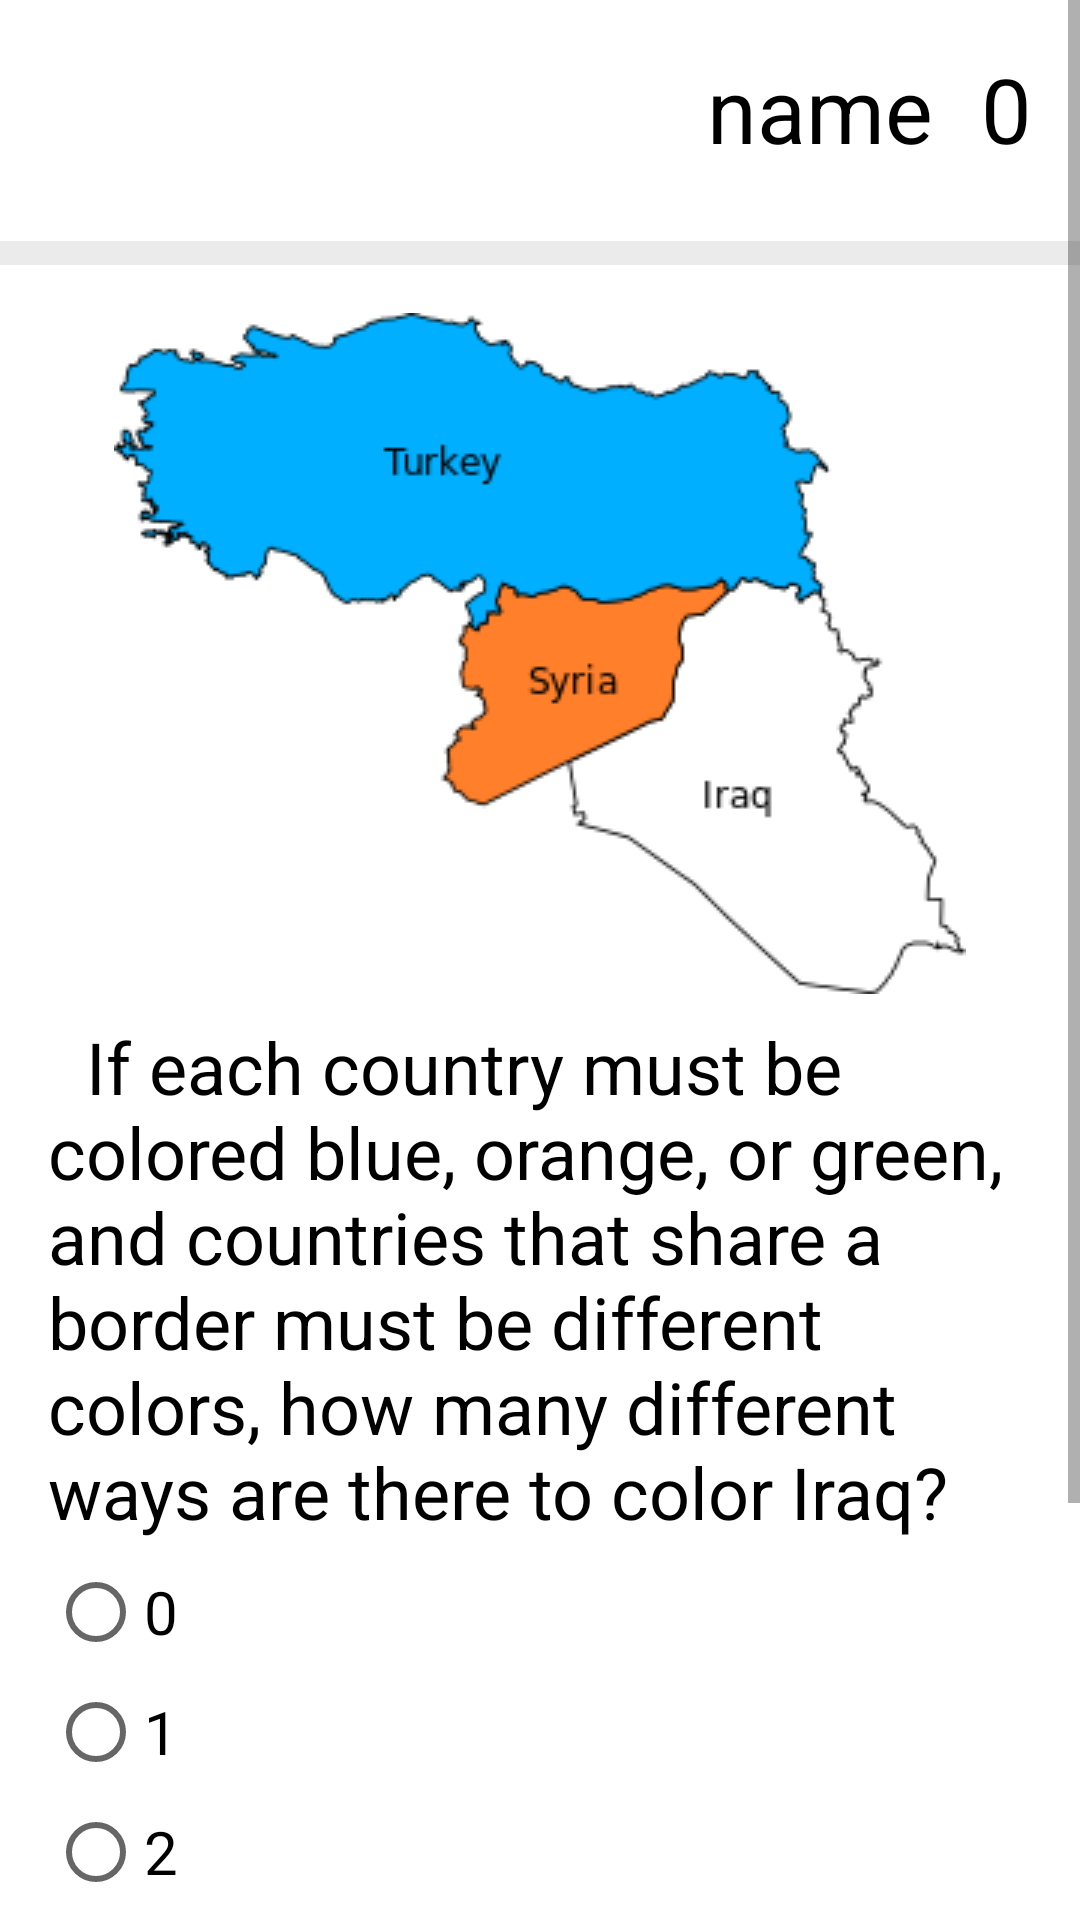

The Android layout XML behind this screen, and the referenced resources:
<!-- AndroidManifest.xml: application theme AppTheme -->
<!-- res/layout/activity_quiz5.xml -->
<?xml version="1.0" encoding="UTF-8"?>
<ScrollView xmlns:android="http://schemas.android.com/apk/res/android"
    xmlns:tools="http://schemas.android.com/tools"
    style="@style/ScrollView"
    android:background="@color/background"
    tools:context="com.example.android.quizapp.QuizFinal">

    <LinearLayout
        android:layout_width="match_parent"
        android:layout_height="wrap_content"
        android:orientation="vertical">

        <LinearLayout
            style="@style/Layout"
            android:layout_gravity="center"
            android:layout_marginBottom="@dimen/default_margin"
            android:orientation="horizontal">

            <LinearLayout
                android:layout_width="wrap_content"
                android:layout_height="wrap_content"
                android:layout_gravity="center"
                android:orientation="horizontal"
                android:padding="@dimen/container_padding">

                <ImageView
                    android:layout_width="@dimen/dot_square_dimen"
                    android:layout_height="@dimen/dot_square_dimen"
                    android:layout_marginRight="@dimen/dot_seperation"
                    android:src="@drawable/blue_dot" />

                <ImageView
                    android:layout_width="@dimen/dot_square_dimen"
                    android:layout_height="@dimen/dot_square_dimen"
                    android:layout_marginRight="@dimen/dot_seperation"
                    android:src="@drawable/blue_dot" />

                <ImageView
                    android:layout_width="@dimen/dot_square_dimen"
                    android:layout_height="@dimen/dot_square_dimen"
                    android:layout_marginRight="@dimen/dot_seperation"
                    android:src="@drawable/blue_dot" />

                <ImageView
                    android:layout_width="@dimen/dot_square_dimen"
                    android:layout_height="@dimen/dot_square_dimen"
                    android:layout_marginRight="@dimen/dot_seperation"
                    android:src="@drawable/blue_dot" />

                <ImageView
                    android:layout_width="@dimen/dot_square_dimen"
                    android:layout_height="@dimen/dot_square_dimen"
                    android:src="@drawable/grren_dot" />
            </LinearLayout>

            <LinearLayout
                android:layout_width="match_parent"
                android:layout_height="wrap_content"
                android:layout_gravity="right"
                android:layout_marginBottom="@dimen/default_margin"
                android:background="@android:color/white"
                android:gravity="right|center"
                android:orientation="horizontal"
                android:padding="@dimen/container_padding">

                <TextView
                    android:id="@+id/text_view_name"
                    android:paddingRight="@dimen/container_padding"
                    android:text="@string/name"
                    style="@style/TopHeader" />

                <TextView
                    android:id="@+id/text_view_score"
                    android:text="@string/score"
                    style="@style/TopHeader" />
            </LinearLayout>
        </LinearLayout>

        <LinearLayout
            android:layout_width="match_parent"
            android:layout_height="wrap_content"

            android:layout_marginBottom="@dimen/default_margin"
            android:background="@android:color/white"
            android:orientation="vertical"
            android:padding="@dimen/container_padding">

            <ImageView
                android:layout_width="match_parent"
                android:layout_height="wrap_content"
                android:layout_marginBottom="@dimen/default_margin"
                android:src="@drawable/map" />

            <TextView
                android:layout_marginBottom="@dimen/default_margin"
                android:text="@string/quiz5_question"
                style="@style/Question" />

            <RadioGroup
                android:layout_width="match_parent"
                android:layout_height="wrap_content">

                <RadioButton
                    android:id="@+id/one_choice"
                    android:layout_marginBottom="@dimen/default_margin"
                    android:onClick="radioButtonSelected"
                    android:text="@string/zero"
                    style="@style/AnswersText"/>

                <RadioButton
                    android:id="@+id/two_choice"
                    android:layout_marginBottom="@dimen/default_margin"
                    android:onClick="radioButtonSelected"
                    android:text="@string/one"
                    style="@style/AnswersText"/>

                <RadioButton
                    android:id="@+id/three_choice"
                    android:onClick="radioButtonSelected"
                    android:text="@string/two"
                    style="@style/AnswersText"/>
            </RadioGroup>

        </LinearLayout>

        <LinearLayout
            android:id="@+id/solution_layout"
            style="@style/Layout"
            android:layout_marginBottom="@dimen/default_margin"
            android:orientation="vertical"
            android:padding="@dimen/container_padding"
            android:visibility="invisible">

            <TextView
                style="@style/SolutionHeader"
                android:layout_marginBottom="@dimen/default_margin"
                android:text="@string/solution_header" />

            <TextView
                android:id="@+id/solution"
                style="@style/Solution"
                android:layout_marginBottom="@dimen/default_margin" />
        </LinearLayout>

        <LinearLayout
            android:layout_width="match_parent"
            android:layout_height="match_parent"
            android:layout_alignParentBottom="true"
            android:gravity="bottom|center">

            <Button
                android:id="@+id/done_button"
                android:enabled="false"
                android:visibility="invisible"
                android:onClick="done"
                android:text="@string/done"
                style="@style/CustomButton"/>
        </LinearLayout>
    </LinearLayout>
</ScrollView>
<!-- resources referenced by this layout -->
<resources>
  <color name="background">#ebebeb</color>
  <dimen name="container_padding">16dp</dimen>
  <dimen name="default_margin">8dp</dimen>
  <dimen name="dot_seperation">4dp</dimen>
  <dimen name="dot_square_dimen">20dp</dimen>
  <!-- drawable map: png bitmap (drawable, 12914 bytes) -->
  <string name="done">done</string>
  <string name="name">name</string>
  <string name="one">1</string>
  <string name="quiz5_question">\t If each country must be colored blue, orange, or green, and countries that share a border must be different colors, how many different ways are there to color Iraq?</string>
  <string name="score">0</string>
  <string name="solution_header">solution</string>
  <string name="two">2</string>
  <string name="zero">0</string>
  <style name="AnswersText">
          <item name="android:textAllCaps">true</item>
          <item name="android:textColor">@color/black</item>
          <item name="android:textSize">20sp</item>
          <item name="android:layout_width">match_parent</item>
          <item name="android:layout_height">wrap_content</item>
      </style>
  <style name="CustomButton">
          <item name="android:textAllCaps">true</item>
          <item name="android:textColor">@color/black</item>
          <item name="android:textSize">20sp</item>
          <item name="android:layout_width">wrap_content</item>
          <item name="android:layout_height">wrap_content</item>
          <item name="android:background">@color/colorAccent</item>
          <item name="android:padding">@dimen/default_padding</item>
          <item name="android:textStyle">bold</item>
      </style>
  <style name="Layout">
          <item name="android:layout_width">match_parent</item>
          <item name="android:layout_height">wrap_content</item>
          <item name="android:background">@color/white</item>
      </style>
  <style name="Question">
          <item name="android:textColor">@color/black</item>
          <item name="android:textSize">24sp</item>
          <item name="android:layout_width">match_parent</item>
          <item name="android:layout_height">wrap_content</item>
      </style>
  <style name="ScrollView">
          <item name="android:fillViewport">true</item>
          <item name="android:layout_width">match_parent</item>
          <item name="android:layout_height">match_parent</item>
      </style>
  <style name="Solution">
          <item name="android:textAllCaps">true</item>
          <item name="android:textColor">@color/black</item>
          <item name="android:textSize">20sp</item>
          <item name="android:layout_width">match_parent</item>
          <item name="android:layout_height">wrap_content</item>
      </style>
  <style name="SolutionHeader">
          <item name="android:textAllCaps">true</item>
          <item name="android:textColor">@color/black</item>
          <item name="android:textSize">22sp</item>
          <item name="android:layout_width">match_parent</item>
          <item name="android:layout_height">wrap_content</item>
      </style>
  <style name="TopHeader">
          <item name="android:textColor">@color/black</item>
          <item name="android:textSize">30sp</item>
          <item name="android:layout_width">wrap_content</item>
          <item name="android:layout_height">wrap_content</item>
      </style>
  <style name="AppTheme" parent="Theme.AppCompat.Light.DarkActionBar">
          
          <item name="colorPrimary">@color/colorPrimary</item>
          <item name="colorPrimaryDark">@color/colorPrimaryDark</item>
          <item name="colorAccent">@color/colorAccent</item>
      </style>
  <color name="black">#000000</color>
  <color name="colorAccent">#FF5722</color>
  <dimen name="default_padding">8dp</dimen>
  <color name="white">#ffffff</color>
  <color name="colorPrimary">#FF3D00</color>
  <color name="colorPrimaryDark">#BF360C</color>
</resources>
